Dataset: pr (GitHub, ndrpscl/MNetv3). Classes: butterhead lettuce, crisphead lettuce, curly lettuce, iceberg lettuce, lollo lettuce, looseleaf lettuce, oak leaf lettuce, red leaf lettuce, romaine lettuce.

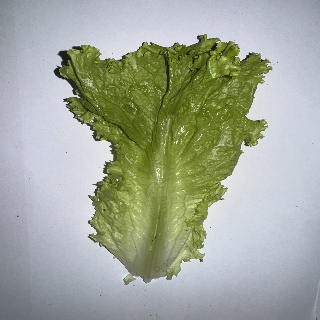
Label: curly lettuce

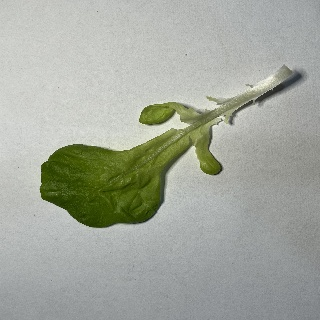
Label: oak leaf lettuce

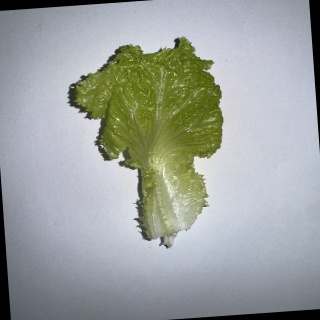
Label: looseleaf lettuce

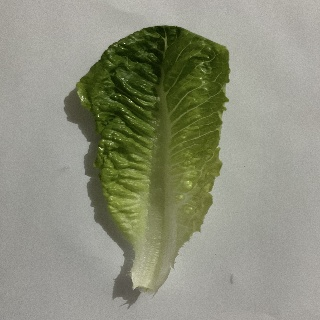
Label: romaine lettuce

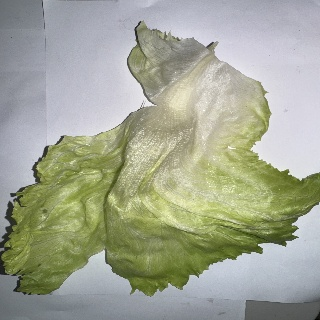
Label: crisphead lettuce

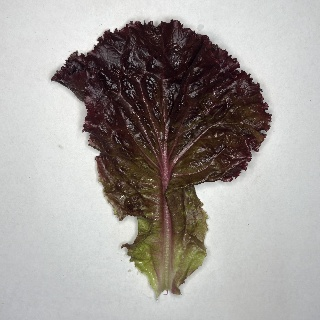
Label: lollo lettuce
